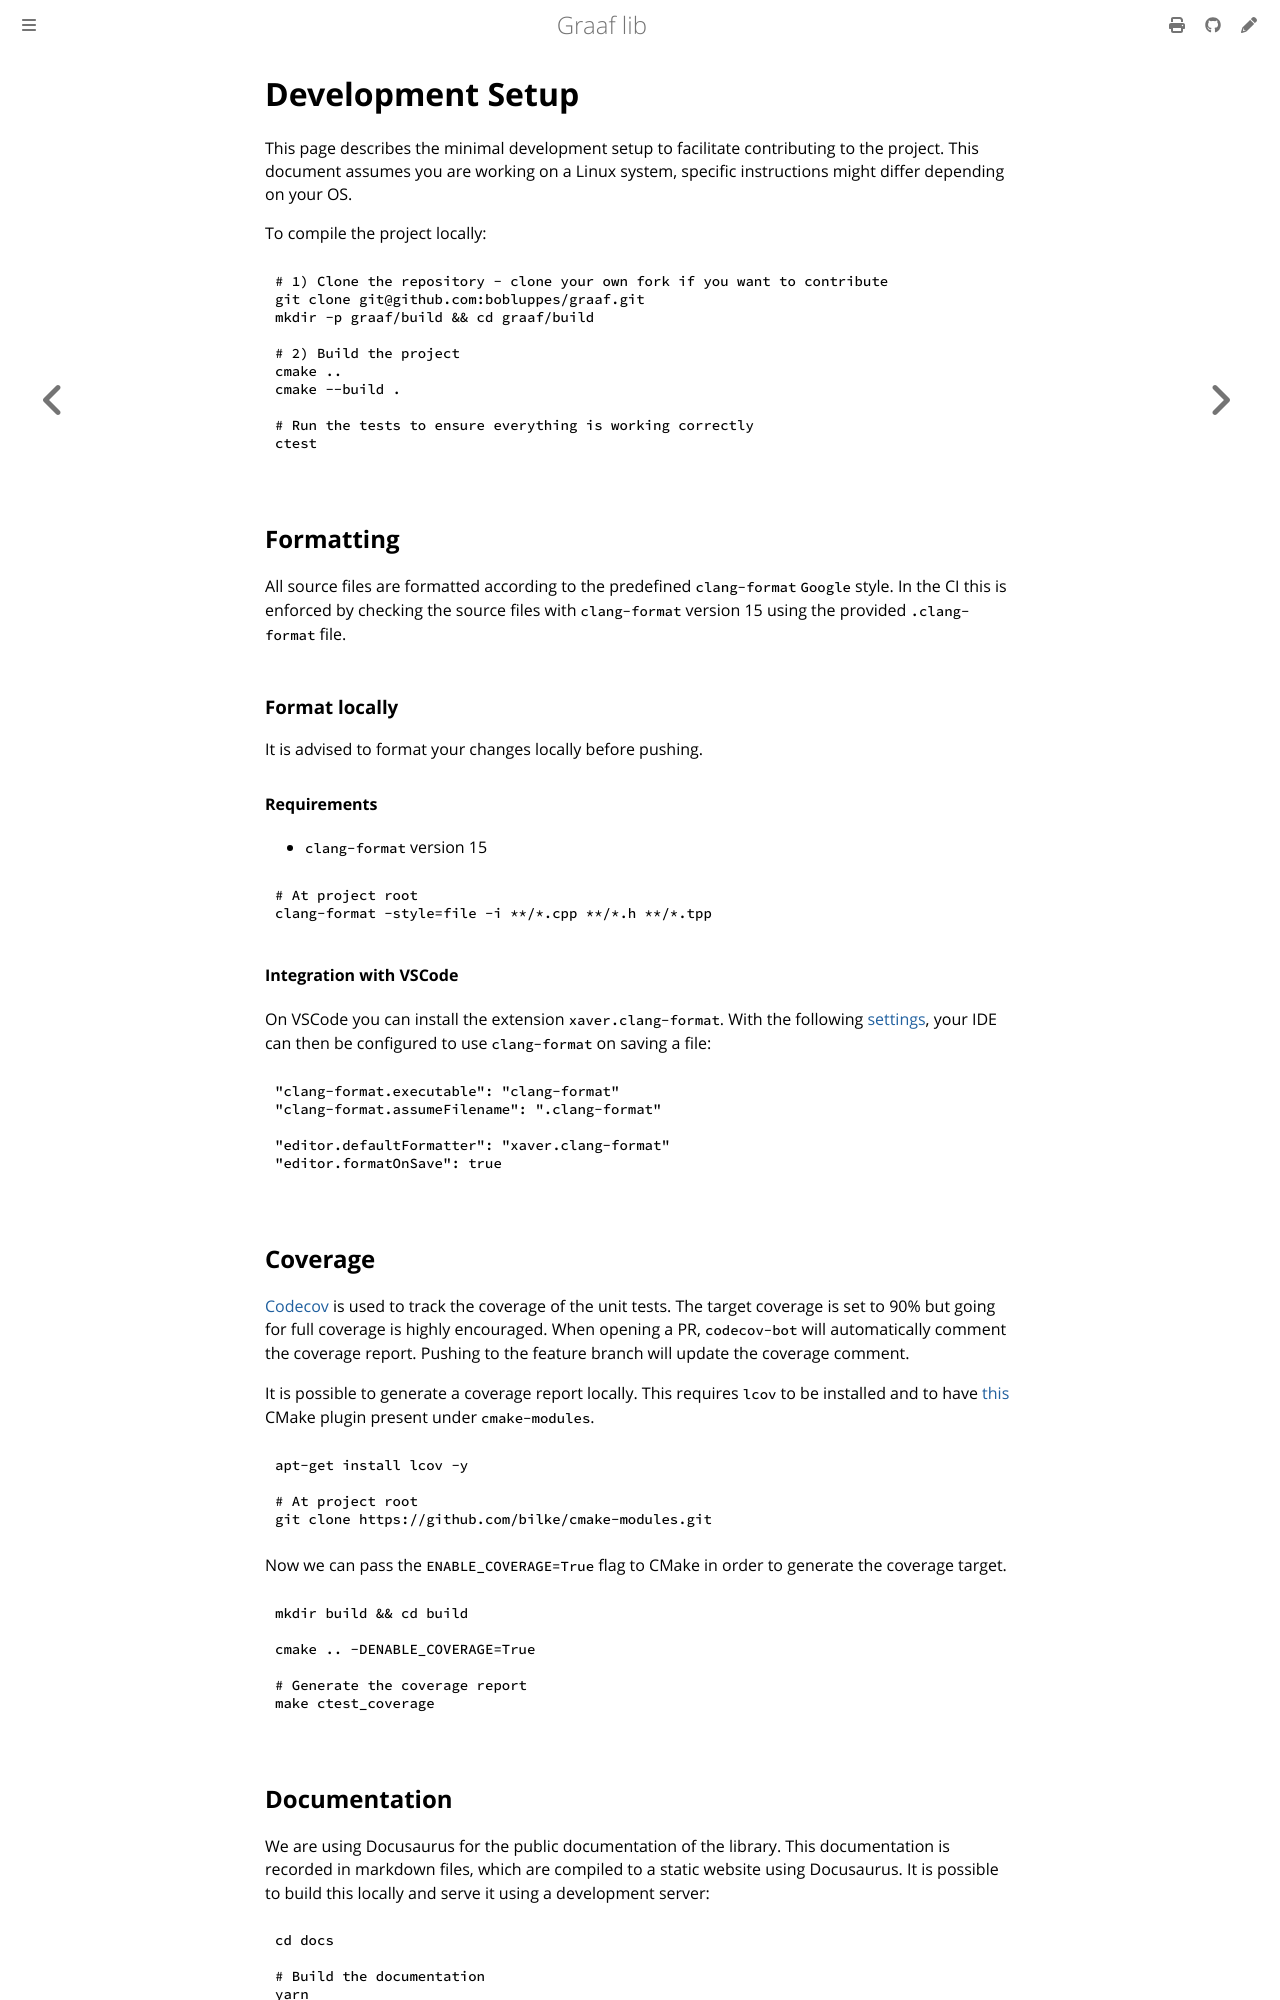

repository: bobluppes/graaf · page: development/contributing/development-setup.html · generator: mdbook

# Development Setup
This page describes the minimal development setup to facilitate contributing to the project. This document assumes you are working on a Linux system, specific instructions might differ depending on your OS.

To compile the project locally:

```bash
# 1) Clone the repository - clone your own fork if you want to contribute
git clone git@github.com:bobluppes/graaf.git
mkdir -p graaf/build && cd graaf/build

# 2) Build the project
cmake ..
cmake --build .

# Run the tests to ensure everything is working correctly
ctest
```

## Formatting
All source files are formatted according to the predefined `clang-format` `Google` style. In the CI this is enforced by checking the source files with `clang-format` version 15 using the provided `.clang-format` file.

### Format locally
It is advised to format your changes locally before pushing.

#### Requirements
- `clang-format` version 15

```bash
# At project root
clang-format -style=file -i **/*.cpp **/*.h **/*.tpp
```

#### Integration with VSCode
On VSCode you can install the extension `xaver.clang-format`. With the following [settings](https://code.visualstudio.com/docs/getstarted/settings#_settings-json-file), your IDE can then be configured to use `clang-format` on saving a file:

```json
"clang-format.executable": "clang-format"
"clang-format.assumeFilename": ".clang-format"

"editor.defaultFormatter": "xaver.clang-format"
"editor.formatOnSave": true
```

## Coverage
[Codecov](https://app.codecov.io/github/bobluppes/graaf) is used to track the coverage of the unit tests. The target coverage is set to 90% but going for full coverage is highly encouraged. When opening a PR, `codecov-bot` will automatically comment the coverage report. Pushing to the feature branch will update the coverage comment.

It is possible to generate a coverage report locally. This requires `lcov` to be installed and to have [this](https://github.com/bilke/cmake-modules/blob/master/CodeCoverage.cmake) CMake plugin present under `cmake-modules`.

```bash
apt-get install lcov -y

# At project root
git clone https://github.com/bilke/cmake-modules.git
```

Now we can pass the `ENABLE_COVERAGE=True` flag to CMake in order to generate the coverage target.

```bash
mkdir build && cd build

cmake .. -DENABLE_COVERAGE=True

# Generate the coverage report
make ctest_coverage
```
